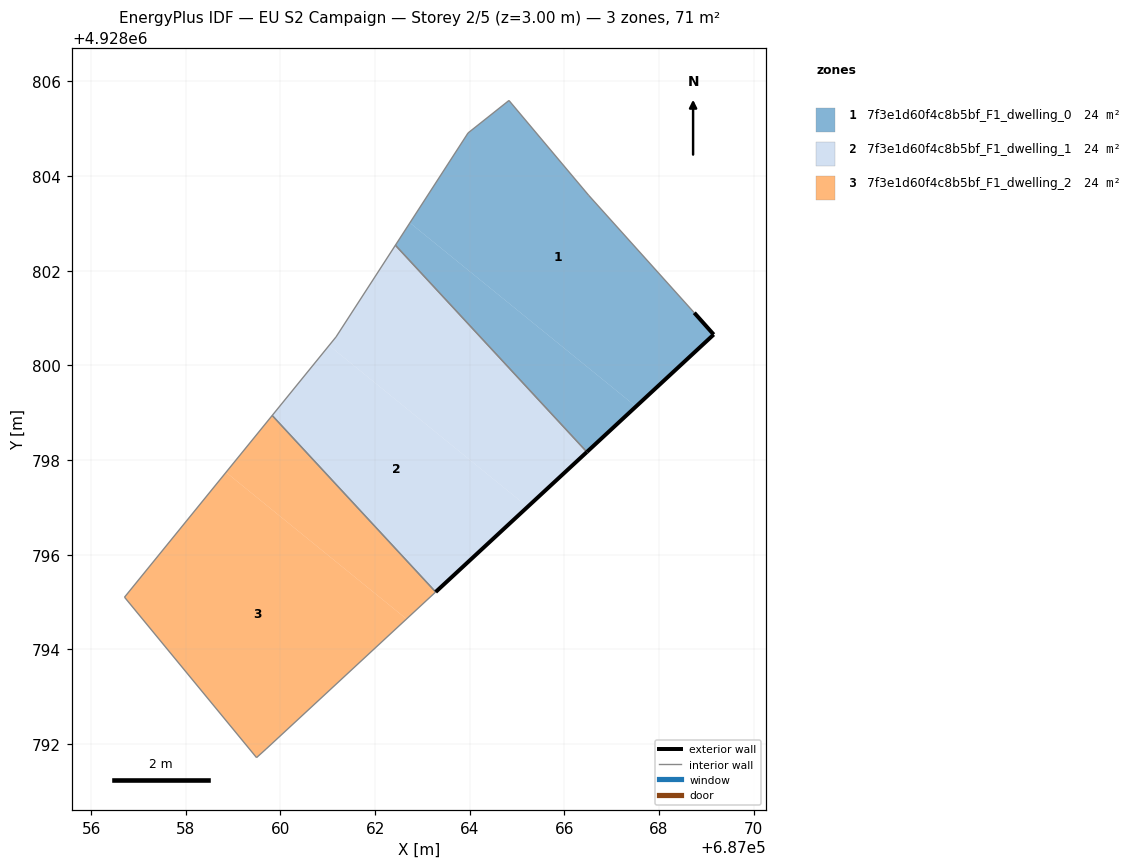
=== STOREY PLAN SPEC (per zone: floor XY polygon, exterior-wall plan segments, windows/doors) ===
zone 1: 7f3e1d60f4c8b5bf_F1_dwelling_0  (23.8 m²)
  floor: (687069.16, 4928800.65) (687068.74, 4928801.11) (687066.52, 4928803.59) (687064.83, 4928805.60) (687063.96, 4928804.91) (687062.74, 4928803.01) (687067.51, 4928799.13)
  floor: (687067.51, 4928799.13) (687062.74, 4928803.01) (687062.43, 4928802.54) (687066.47, 4928798.17)
  exterior wall: (687068.74, 4928801.11) – (687069.16, 4928800.65)  [0.6 m]
  exterior wall: (687069.16, 4928800.65) – (687066.47, 4928798.17)  [3.7 m]
  interior walls: 5
zone 2: 7f3e1d60f4c8b5bf_F1_dwelling_1  (23.8 m²)
  floor: (687066.47, 4928798.17) (687062.43, 4928802.54) (687061.18, 4928800.60) (687061.03, 4928800.42) (687065.22, 4928797.01)
  floor: (687065.22, 4928797.01) (687061.03, 4928800.42) (687059.83, 4928798.94) (687063.28, 4928795.21)
  exterior wall: (687066.47, 4928798.17) – (687063.28, 4928795.21)  [4.4 m]
  interior walls: 4
zone 3: 7f3e1d60f4c8b5bf_F1_dwelling_2  (23.8 m²)
  floor: (687063.28, 4928795.21) (687059.83, 4928798.94) (687058.85, 4928797.74) (687062.66, 4928794.64)
  floor: (687062.66, 4928794.64) (687058.85, 4928797.74) (687056.70, 4928795.10) (687059.49, 4928791.71) (687059.69, 4928791.89)
  interior walls: 5

=== DERIVED (storey summary) ===
Building: EU S2 Campaign
Storey: 2 of 5  (floor level z = 3.00 m)
Storey gross floor area: 71.3 m²
Zones on this storey: 3
  - 7f3e1d60f4c8b5bf_F1_dwelling_0: floor 23.8 m²; exterior wall 4.3 m (12.8 m²); WWR 0.0%
  - 7f3e1d60f4c8b5bf_F1_dwelling_1: floor 23.8 m²; exterior wall 4.4 m (13.1 m²); WWR 0.0%
  - 7f3e1d60f4c8b5bf_F1_dwelling_2: floor 23.8 m²
Zone adjacency (shared interzone walls):
  - 7f3e1d60f4c8b5bf_F1_dwelling_0 ↔ 7f3e1d60f4c8b5bf_F1_dwelling_1
  - 7f3e1d60f4c8b5bf_F1_dwelling_1 ↔ 7f3e1d60f4c8b5bf_F1_dwelling_2